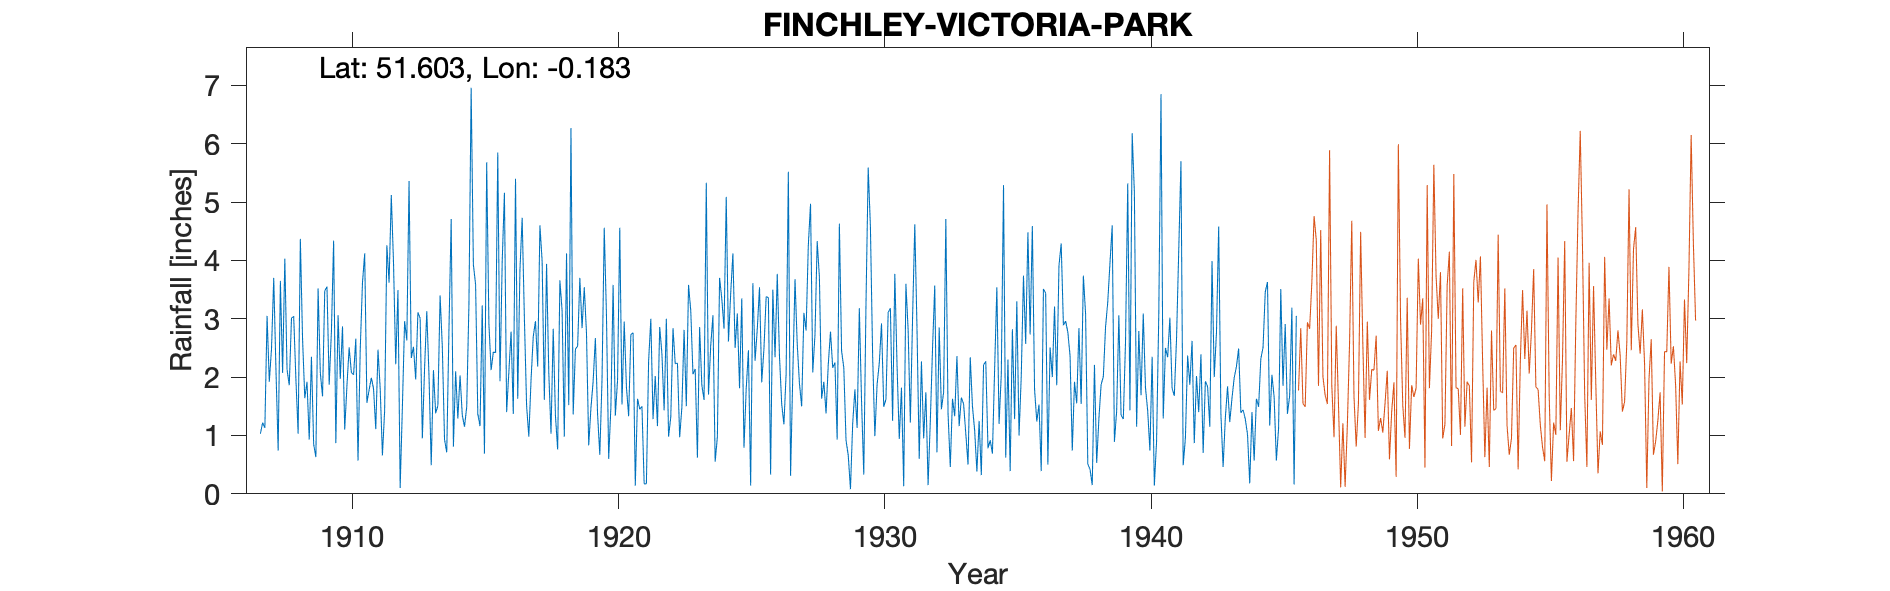

Data behind this chart, as committed beside it:
FINCHLEY-VICTORIA-PARK, , , , , , , , , , , , , , , , , , , , , , , 
Grid ref, TQ259909, Long, -0.1835, Lat, 51.6, Elevation, 272, ft., , , , , , , , , , , , , , , 
Station no, 884, , , , , , , , , , , , , , , , , , , , , , 
, 1900, 1901, 1902, 1903, 1904, 1905, 1906, 1907, 1908, 1909, 1910, 1911, 1912, 1913, 1914, 1915, 1916, 1917, 1918, 1919, 1920, 1921, 1922
January, , , , , , , , 1.03, 2.13, 0.85, 1.97, 1.56, 3.96, 3.01, 0.71, 3.93, 1.93, 1.51, 2.83, 3.7, 3.06, 2.76, 2.86
February, , , , , , , , 1.22, 1.86, 0.63, 2.87, 1.78, 2.22, 0.95, 2.83, 3.59, 3.98, 0.98, 1.34, 2.84, 0.6, 0.14, 2.4
March, , , , , , , , 1.13, 3.01, 3.52, 1.1, 1.99, 3.49, 2.15, 4.71, 1.37, 5.16, 1.95, 0.76, 3.54, 1.49, 1.63, 1.43
April, , , , , , , , 3.05, 3.04, 2.07, 1.85, 1.8, 0.1, 3.13, 0.81, 1.16, 1.4, 2.7, 3.66, 2.75, 3.58, 1.45, 3
May, , , , , , , , 1.92, 1.96, 1.67, 2.51, 1.11, 1.49, 2.02, 2.1, 3.23, 2.09, 2.96, 3.14, 0.83, 1.34, 1.5, 0.98
June, , , , , , , , 2.49, 1.03, 3.48, 2.08, 2.47, 2.96, 0.49, 1.29, 0.69, 2.78, 2.18, 0.98, 1.47, 1.95, 0.17, 1.32
July, , , , , , , , 3.7, 4.37, 3.55, 2.04, 1.8, 2.63, 2.12, 2.03, 5.68, 1.37, 4.6, 4.12, 1.93, 4.56, 0.17, 2.84
August, , , , , , , , 2.13, 2.65, 1.87, 2.66, 0.66, 5.36, 1.38, 1.35, 2.92, 5.4, 3.99, 1.52, 2.67, 1.53, 2.27, 2.23
September, , , , , , , , 0.74, 1.64, 2.78, 0.57, 1.43, 2.33, 1.51, 1.15, 2.12, 1.63, 1.61, 6.27, 1.36, 2.95, 3, 2.24
October, , , , , , , , 3.65, 1.92, 4.34, 2.48, 4.26, 2.52, 3.4, 1.49, 2.43, 3.84, 3.94, 1.36, 0.67, 1.83, 1.28, 0.97
November, , , , , , , , 2.07, 0.93, 0.87, 3.61, 3.62, 1.96, 2.52, 3.25, 2.42, 4.73, 2.08, 2.48, 1.96, 1.33, 2.02, 1.48
December, , , , , , , , 4.03, 2.35, 3.06, 4.12, 5.12, 3.11, 0.93, 6.96, 5.85, 3.01, 1.03, 2.53, 4.56, 2.73, 1.16, 2.81
Total, , , , , , , , 27.16, 26.89, 28.69, 27.86, 27.6, 32.13, 23.61, 28.68, 35.39, 37.32, 29.53, 30.99, 28.28, 26.95, 17.55, 24.56
NOTES, , , , , , , , , , , , , , , , , , , , , , , 
NGR is Victoria Park at location that fi…, , , , , , , , , , , , , , , , , , , , , , , 
